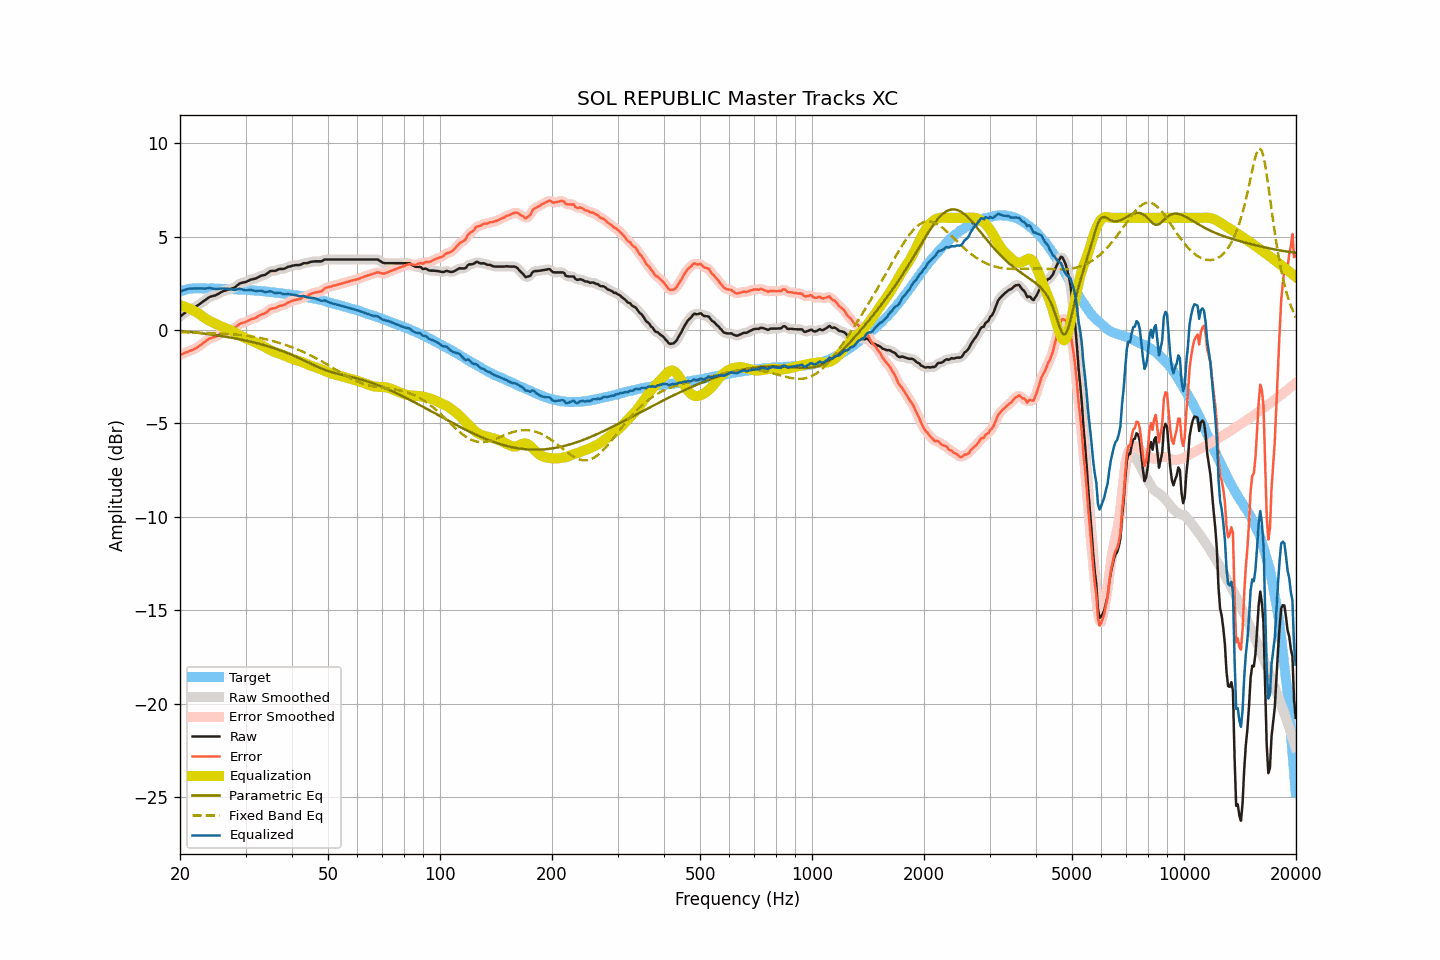

Values plotted in this chart, from the file beside it:
frequency, raw, smoothed, error, error_smoothed, equalization, parametric_eq, fixed_band_eq, equalized_raw, equalized_smoothed, target
20.00, 0.71, 0.71, -1.34, -1.34, 1.33, -0.06, -0.12, 2.04, 2.04, 2.06
20.20, 0.78, 0.78, -1.30, -1.31, 1.30, -0.06, -0.12, 2.08, 2.08, 2.09
20.40, 0.84, 0.85, -1.27, -1.27, 1.27, -0.07, -0.13, 2.11, 2.12, 2.12
20.61, 0.91, 0.91, -1.22, -1.23, 1.24, -0.08, -0.13, 2.15, 2.15, 2.14
20.81, 0.97, 0.97, -1.19, -1.19, 1.21, -0.09, -0.13, 2.18, 2.18, 2.17
21.02, 1.03, 1.03, -1.16, -1.16, 1.17, -0.10, -0.13, 2.20, 2.20, 2.19
21.23, 1.08, 1.08, -1.12, -1.13, 1.13, -0.11, -0.13, 2.21, 2.21, 2.20
21.44, 1.12, 1.12, -1.09, -1.09, 1.09, -0.12, -0.14, 2.21, 2.22, 2.21
21.66, 1.16, 1.16, -1.06, -1.06, 1.05, -0.13, -0.14, 2.21, 2.22, 2.22
21.87, 1.21, 1.21, -1.01, -1.02, 1.01, -0.14, -0.14, 2.22, 2.22, 2.22
22.09, 1.25, 1.26, -0.98, -0.97, 0.96, -0.14, -0.14, 2.22, 2.22, 2.23
22.31, 1.31, 1.31, -0.92, -0.92, 0.91, -0.15, -0.15, 2.22, 2.22, 2.23
22.54, 1.37, 1.37, -0.86, -0.86, 0.85, -0.16, -0.15, 2.23, 2.22, 2.23
22.76, 1.43, 1.43, -0.80, -0.79, 0.79, -0.18, -0.15, 2.22, 2.22, 2.23
22.99, 1.49, 1.49, -0.73, -0.73, 0.73, -0.19, -0.15, 2.22, 2.22, 2.22
23.22, 1.55, 1.55, -0.67, -0.67, 0.66, -0.20, -0.16, 2.22, 2.22, 2.22
23.45, 1.61, 1.62, -0.60, -0.60, 0.60, -0.21, -0.16, 2.22, 2.22, 2.22
23.69, 1.68, 1.68, -0.54, -0.54, 0.55, -0.22, -0.16, 2.23, 2.23, 2.22
23.92, 1.74, 1.74, -0.47, -0.48, 0.50, -0.23, -0.17, 2.25, 2.24, 2.22
24.16, 1.78, 1.78, -0.44, -0.44, 0.46, -0.24, -0.17, 2.24, 2.24, 2.23
24.40, 1.80, 1.81, -0.42, -0.41, 0.42, -0.25, -0.17, 2.22, 2.22, 2.22
24.65, 1.83, 1.83, -0.38, -0.39, 0.38, -0.27, -0.18, 2.21, 2.21, 2.21
24.89, 1.85, 1.86, -0.36, -0.36, 0.34, -0.28, -0.18, 2.19, 2.19, 2.21
25.14, 1.89, 1.90, -0.32, -0.32, 0.30, -0.29, -0.18, 2.19, 2.19, 2.21
25.39, 1.94, 1.94, -0.27, -0.27, 0.26, -0.30, -0.19, 2.20, 2.20, 2.21
25.65, 1.99, 1.99, -0.22, -0.21, 0.22, -0.32, -0.19, 2.21, 2.21, 2.21
25.91, 2.04, 2.04, -0.16, -0.16, 0.18, -0.33, -0.20, 2.22, 2.22, 2.20
26.16, 2.08, 2.08, -0.11, -0.12, 0.14, -0.34, -0.20, 2.22, 2.21, 2.20
26.43, 2.10, 2.11, -0.09, -0.09, 0.10, -0.36, -0.20, 2.20, 2.21, 2.20
26.69, 2.13, 2.13, -0.06, -0.06, 0.07, -0.37, -0.21, 2.20, 2.20, 2.19
26.96, 2.16, 2.16, -0.03, -0.04, 0.04, -0.39, -0.22, 2.20, 2.19, 2.19
27.23, 2.18, 2.19, -0.01, -0.01, 0.00, -0.40, -0.22, 2.18, 2.19, 2.19
27.50, 2.21, 2.21, 0.02, 0.02, -0.04, -0.42, -0.23, 2.17, 2.17, 2.19
27.77, 2.24, 2.24, 0.06, 0.06, -0.08, -0.43, -0.23, 2.16, 2.16, 2.18
28.05, 2.27, 2.28, 0.09, 0.11, -0.13, -0.45, -0.24, 2.14, 2.15, 2.18
28.33, 2.34, 2.34, 0.18, 0.17, -0.18, -0.46, -0.25, 2.16, 2.16, 2.17
28.62, 2.41, 2.41, 0.25, 0.25, -0.23, -0.48, -0.26, 2.18, 2.18, 2.17
28.90, 2.48, 2.47, 0.32, 0.31, -0.28, -0.50, -0.27, 2.20, 2.19, 2.16
29.19, 2.51, 2.51, 0.36, 0.35, -0.33, -0.51, -0.27, 2.18, 2.18, 2.15
29.48, 2.53, 2.53, 0.37, 0.38, -0.37, -0.53, -0.28, 2.16, 2.16, 2.16
29.78, 2.55, 2.55, 0.40, 0.40, -0.42, -0.55, -0.29, 2.14, 2.14, 2.15
30.08, 2.57, 2.58, 0.43, 0.43, -0.45, -0.57, -0.31, 2.12, 2.13, 2.15
30.38, 2.61, 2.61, 0.48, 0.48, -0.48, -0.59, -0.32, 2.13, 2.13, 2.13
30.68, 2.65, 2.65, 0.52, 0.52, -0.52, -0.61, -0.33, 2.14, 2.14, 2.13
30.99, 2.69, 2.69, 0.57, 0.56, -0.55, -0.63, -0.34, 2.14, 2.14, 2.12
31.30, 2.71, 2.71, 0.59, 0.59, -0.59, -0.65, -0.36, 2.13, 2.12, 2.12
31.61, 2.73, 2.73, 0.62, 0.62, -0.63, -0.67, -0.37, 2.11, 2.11, 2.12
31.93, 2.75, 2.76, 0.65, 0.65, -0.67, -0.69, -0.38, 2.09, 2.09, 2.10
32.24, 2.79, 2.79, 0.70, 0.70, -0.70, -0.71, -0.40, 2.09, 2.09, 2.09
32.57, 2.83, 2.84, 0.74, 0.75, -0.74, -0.73, -0.42, 2.09, 2.10, 2.09
32.89, 2.88, 2.88, 0.80, 0.79, -0.78, -0.76, -0.43, 2.10, 2.10, 2.09
33.22, 2.91, 2.91, 0.84, 0.83, -0.83, -0.78, -0.45, 2.08, 2.08, 2.07
33.55, 2.93, 2.93, 0.86, 0.86, -0.88, -0.80, -0.47, 2.05, 2.05, 2.07
33.89, 2.95, 2.96, 0.89, 0.90, -0.93, -0.83, -0.49, 2.02, 2.04, 2.06
34.23, 3.01, 3.01, 0.96, 0.96, -0.98, -0.85, -0.51, 2.04, 2.04, 2.05
34.57, 3.07, 3.08, 1.03, 1.03, -1.02, -0.88, -0.53, 2.05, 2.05, 2.04
34.92, 3.14, 3.13, 1.11, 1.10, -1.07, -0.90, -0.55, 2.07, 2.06, 2.03
35.27, 3.16, 3.16, 1.14, 1.13, -1.11, -0.93, -0.58, 2.05, 2.04, 2.03
35.62, 3.16, 3.17, 1.15, 1.15, -1.15, -0.96, -0.60, 2.01, 2.01, 2.01
35.97, 3.16, 3.17, 1.16, 1.17, -1.19, -0.99, -0.62, 1.98, 1.99, 2.00
... 635 more rows
